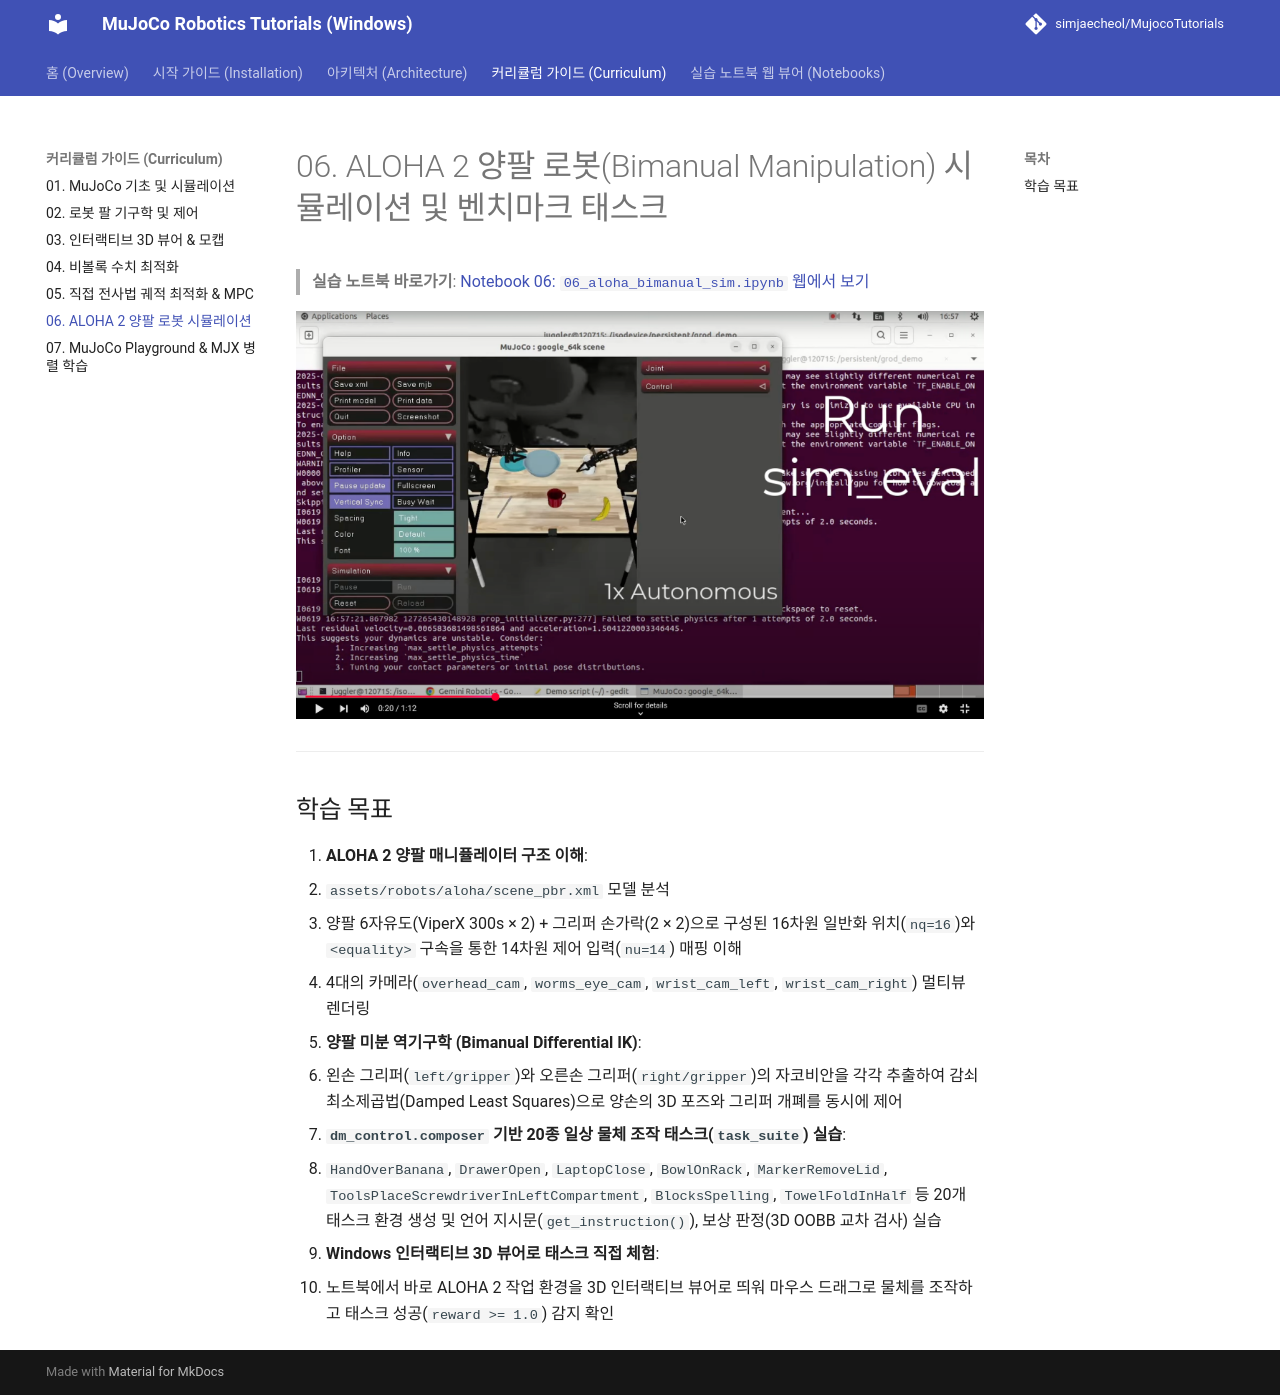

repository: simjaecheol/MujocoTutorials · page: curriculum/06_aloha_bimanual_sim/index.html · generator: mkdocs

# 06. ALOHA 2 양팔 로봇(Bimanual Manipulation) 시뮬레이션 및 벤치마크 태스크

> **실습 노트북 바로가기**: [Notebook 06: `06_aloha_bimanual_sim.ipynb` 웹에서 보기](../notebooks/06_aloha_bimanual_sim.ipynb)

![ALOHA 2 Walkthrough](../assets/imgs/aloha/walkthrough.png)

---

## 학습 목표
1. **ALOHA 2 양팔 매니퓰레이터 구조 이해**:
   * `assets/robots/aloha/scene_pbr.xml` 모델 분석
   * 양팔 6자유도(ViperX 300s × 2) + 그리퍼 손가락(2 × 2)으로 구성된 16차원 일반화 위치(`nq=16`)와 `<equality>` 구속을 통한 14차원 제어 입력(`nu=14`) 매핑 이해
   * 4대의 카메라(`overhead_cam`, `worms_eye_cam`, `wrist_cam_left`, `wrist_cam_right`) 멀티뷰 렌더링
2. **양팔 미분 역기구학 (Bimanual Differential IK)**:
   * 왼손 그리퍼(`left/gripper`)와 오른손 그리퍼(`right/gripper`)의 자코비안을 각각 추출하여 감쇠 최소제곱법(Damped Least Squares)으로 양손의 3D 포즈와 그리퍼 개폐를 동시에 제어
3. **`dm_control.composer` 기반 20종 일상 물체 조작 태스크(`task_suite`) 실습**:
   * `HandOverBanana`, `DrawerOpen`, `LaptopClose`, `BowlOnRack`, `MarkerRemoveLid`, `ToolsPlaceScrewdriverInLeftCompartment`, `BlocksSpelling`, `TowelFoldInHalf` 등 20개 태스크 환경 생성 및 언어 지시문(`get_instruction()`), 보상 판정(3D OOBB 교차 검사) 실습
4. **Windows 인터랙티브 3D 뷰어로 태스크 직접 체험**:
   * 노트북에서 바로 ALOHA 2 작업 환경을 3D 인터랙티브 뷰어로 띄워 마우스 드래그로 물체를 조작하고 태스크 성공(`reward >= 1.0`) 감지 확인
